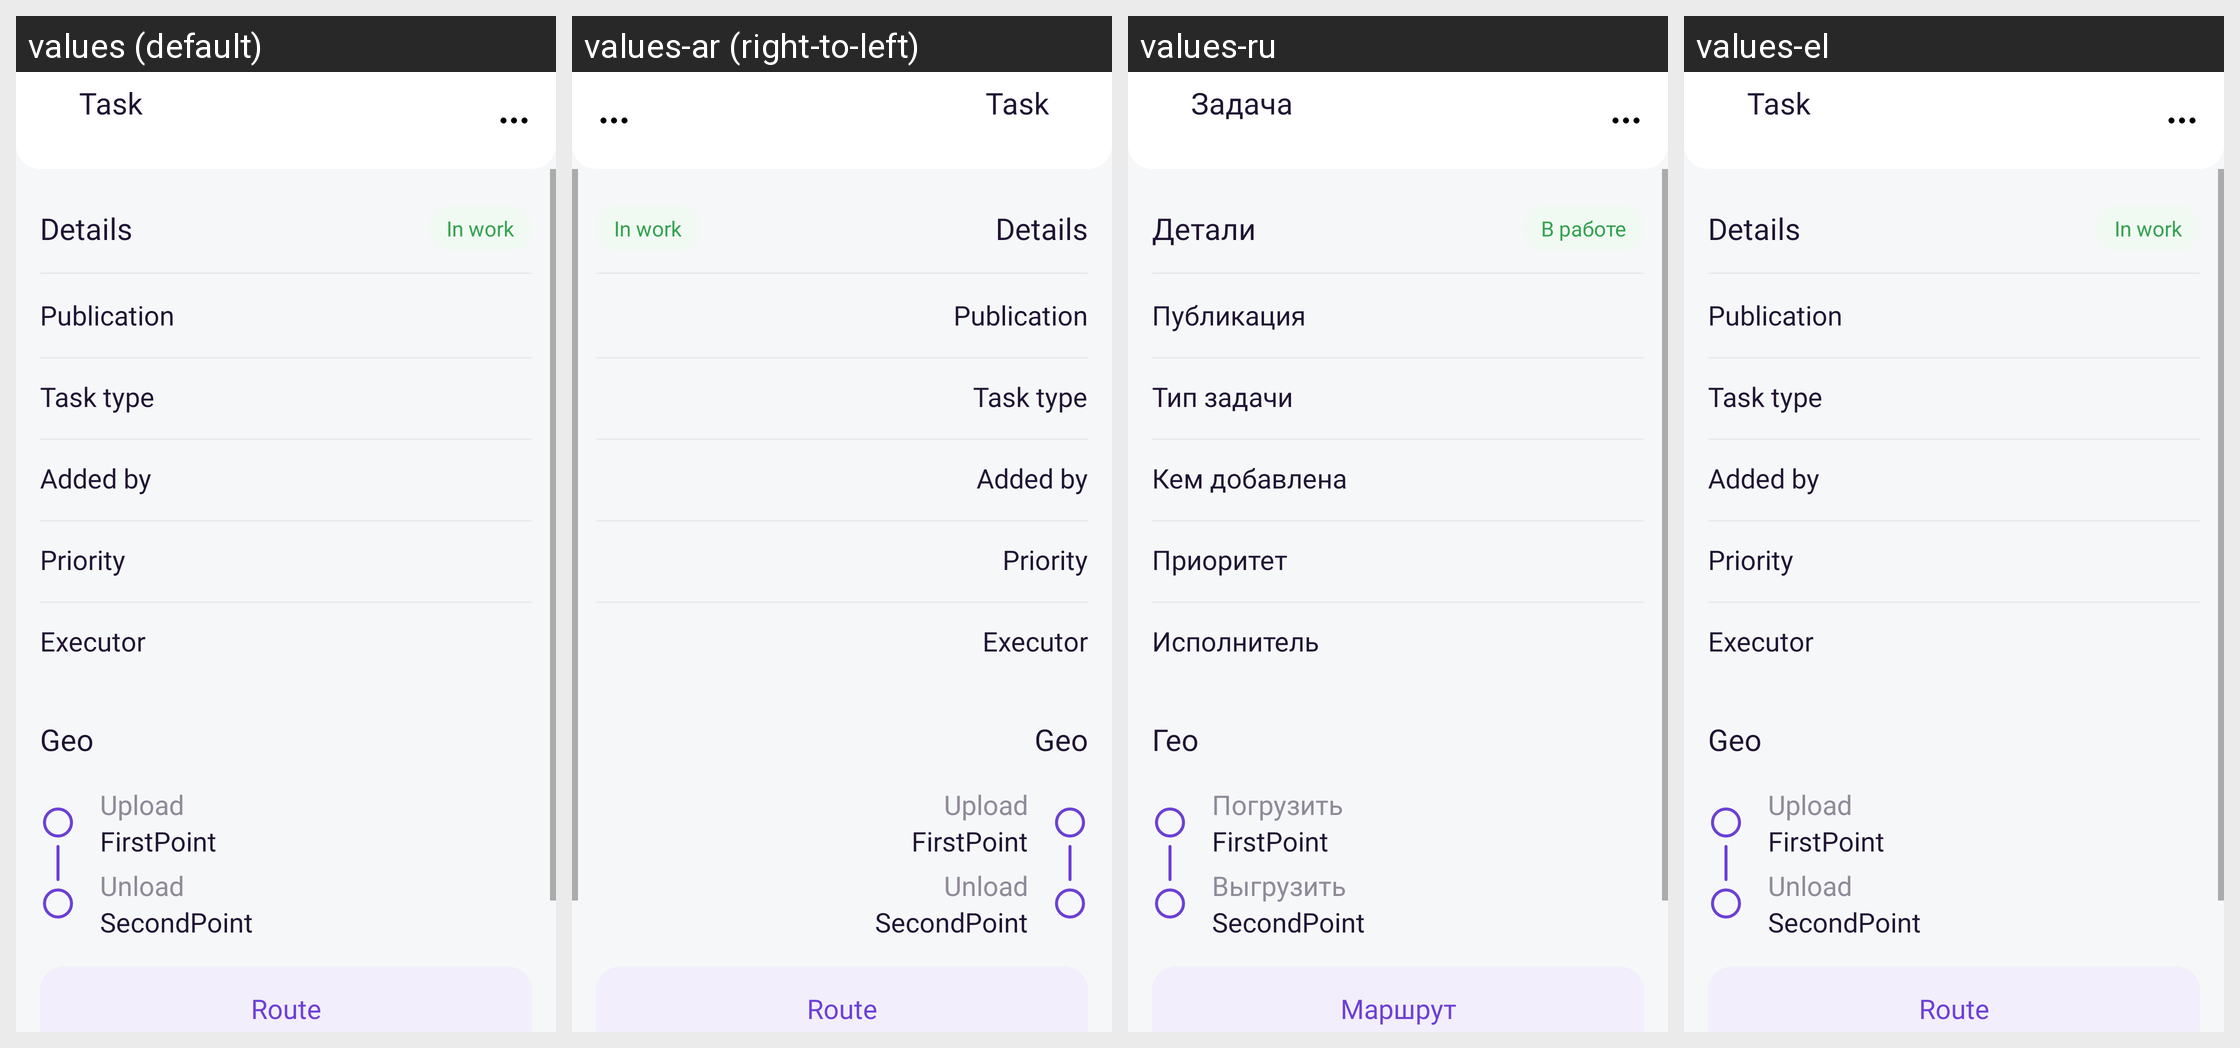

Locale-by-locale string values for the Android screen shown in this grid:
Android screen res/layout/fragment_task_detail.xml rendered under 4 locales, left to right: values (default), values-ar (right-to-left), values-ru, values-el. Device: Nexus 5 (rendered at 1080×1920; each locale shown at half size, 540×960, under a caption strip naming it); theme AppTheme.
Other locales in the repository, not shown: values-af, values-am, values-as, values-az, values-be, values-bg, values-bn, values-bs, values-ca, values-cs, values-da, values-de, values-en-rAU, values-en-rGB, values-es, values-es-rUS, values-et, values-eu, values-fa, values-fi, values-fr, values-fr-rCA, values-gl, values-gu, values-hi, values-hr, values-hu, values-hy, values-in, values-is, values-it, values-it-rIT, values-iw, values-ja, values-ka, values-kk, values-km, values-kn, values-ko, values-ky, values-lo, values-lt, values-lv, values-mk, values-ml, values-mn, values-mr, values-ms, values-my, values-nb, values-ne, values-nl, values-or, values-pa, values-pl, values-pt, values-pt-rBR, values-pt-rPT, values-ro, values-si, values-sk, values-sl, values-sq, values-sr, values-sv, values-sw, values-ta, values-te, values-th, values-tl, values-tr, values-tr-rTR, values-uk, values-ur, values-uz, values-vi, values-zh-rCN, values-zh-rHK, values-zh-rTW, values-zu.
Strings drawn on this screen, with the default value and each locale's value (text and hints the layout hard-codes, and strings that could not be matched under every locale, appear in the picture but are not listed):

task
  values: Task
  values-ar: Task  [not translated; the default value is used]
  values-ru: Задача
  values-el: Task

details
  values: Details
  values-ar: Details  [not translated; the default value is used]
  values-ru: Детали
  values-el: Details

in_work
  values: In work
  values-ar: In work  [not translated; the default value is used]
  values-ru: В работе
  values-el: In work

publication
  values: Publication
  values-ar: Publication  [not translated; the default value is used]
  values-ru: Публикация
  values-el: Publication

task_type
  values: Task type
  values-ar: Task type  [not translated; the default value is used]
  values-ru: Тип задачи
  values-el: Task type

added_by
  values: Added by
  values-ar: Added by  [not translated; the default value is used]
  values-ru: Кем добавлена
  values-el: Added by

priority
  values: Priority
  values-ar: Priority  [not translated; the default value is used]
  values-ru: Приоритет
  values-el: Priority

executor
  values: Executor
  values-ar: Executor  [not translated; the default value is used]
  values-ru: Исполнитель
  values-el: Executor

geo
  values: Geo
  values-ar: Geo  [not translated; the default value is used]
  values-ru: Гео
  values-el: Geo

upload
  values: Upload
  values-ar: Upload  [not translated; the default value is used]
  values-ru: Погрузить
  values-el: Upload

share
  values: Unload
  values-ar: Unload  [not translated; the default value is used]
  values-ru: Выгрузить
  values-el: Unload

route
  values: Route
  values-ar: Route  [not translated; the default value is used]
  values-ru: Маршрут
  values-el: Route
